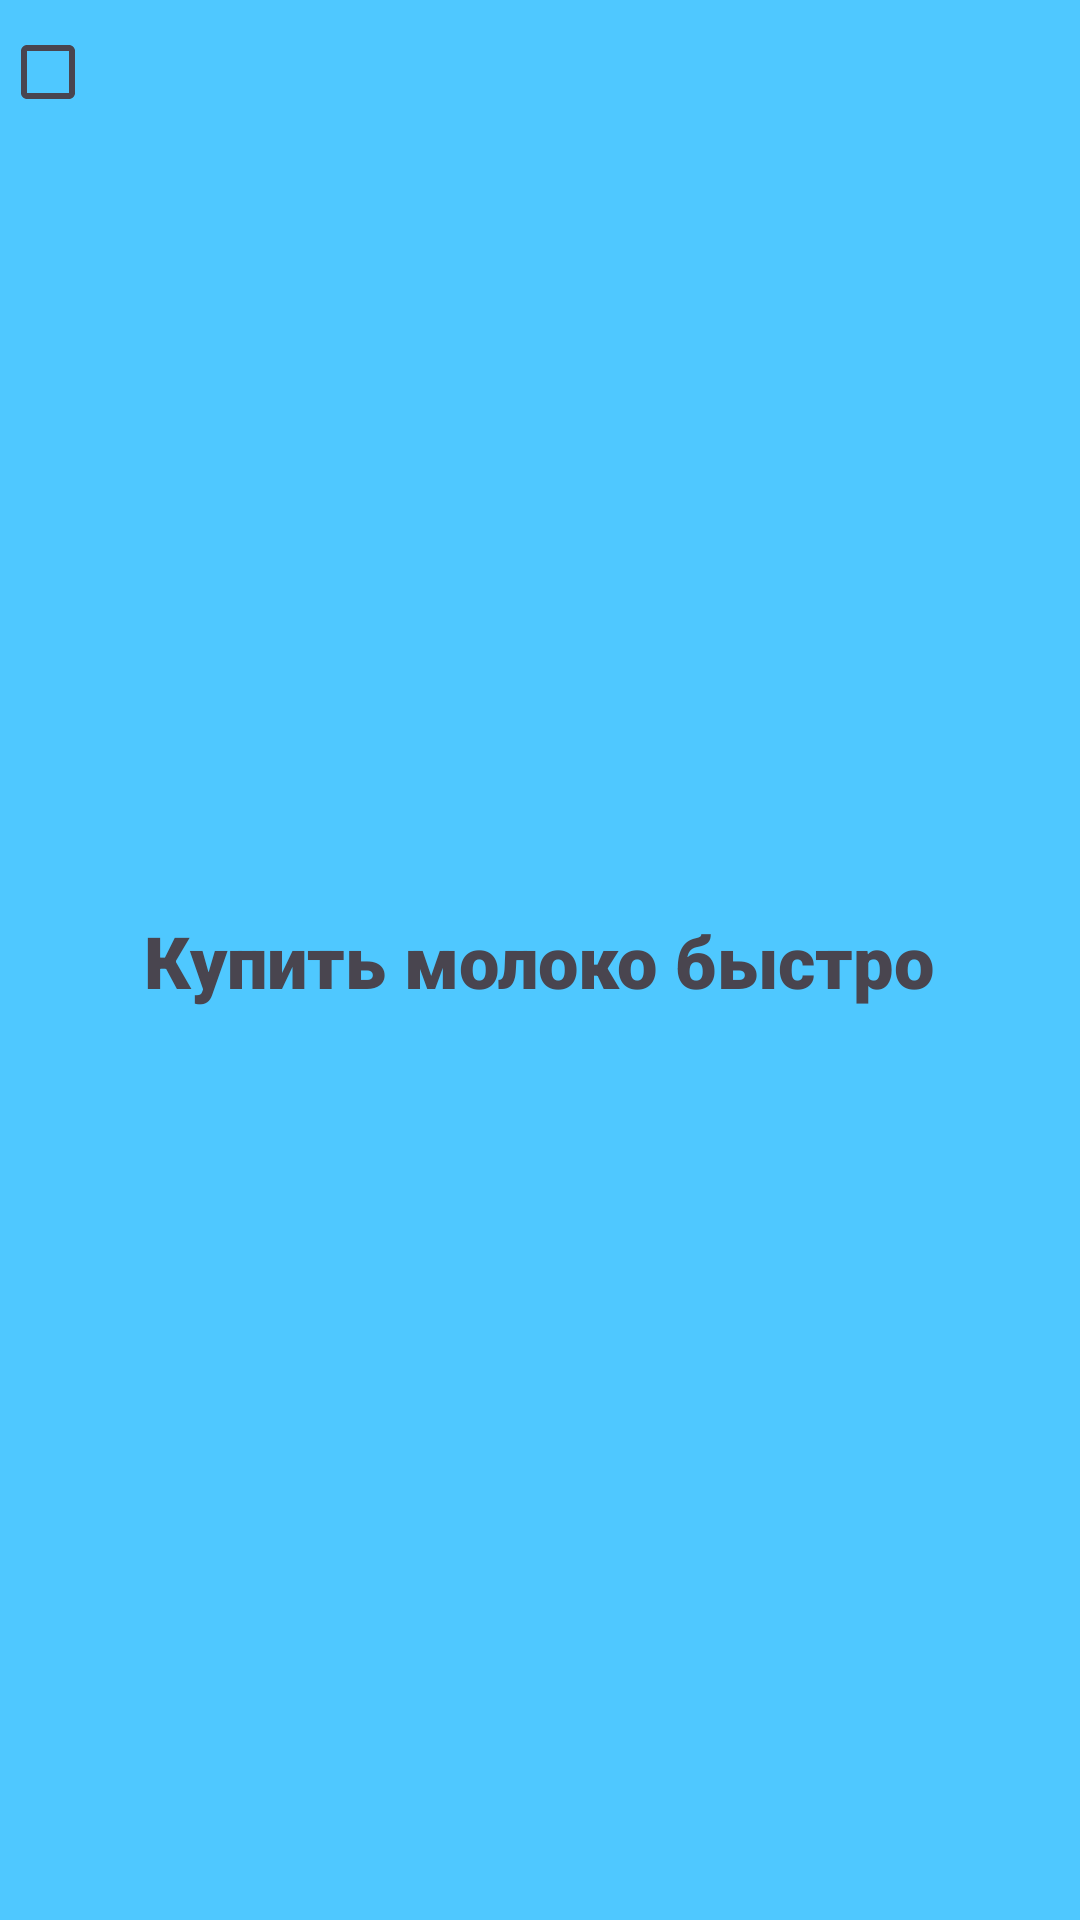

Android layout source for this screen:
<!-- AndroidManifest.xml: application theme Theme.MyApplicationToDo -->
<!-- res/layout/task_item.xml -->
<?xml version="1.0" encoding="utf-8"?>
<androidx.constraintlayout.widget.ConstraintLayout xmlns:android="http://schemas.android.com/apk/res/android"
    xmlns:app="http://schemas.android.com/apk/res-auto"
    android:layout_width="match_parent"
    android:layout_height="wrap_content"
    android:background="#4FC8FF">

    <CheckBox
        android:id="@+id/checkTask"
        android:layout_width="wrap_content"
        android:layout_height="wrap_content"
        app:layout_constraintLeft_toLeftOf="parent"
        app:layout_constraintTop_toTopOf="parent"
        />

    <TextView
        android:id="@+id/tvTasks"
        android:layout_width="wrap_content"
        android:layout_height="wrap_content"
        android:fontFamily="sans-serif-black"
        android:text="Купить молоко быстро"
        android:textSize="24sp"
        app:layout_constraintBottom_toBottomOf="parent"
        app:layout_constraintLeft_toRightOf="@id/checkTask"
        app:layout_constraintTop_toTopOf="parent"
        />

</androidx.constraintlayout.widget.ConstraintLayout>
<!-- resources referenced by this layout -->
<resources>
  <style name="Theme.MyApplicationToDo" parent="Base.Theme.MyApplicationToDo" />
  <style name="Base.Theme.MyApplicationToDo" parent="Theme.Material3.DayNight.NoActionBar">
          
          
      </style>
</resources>
